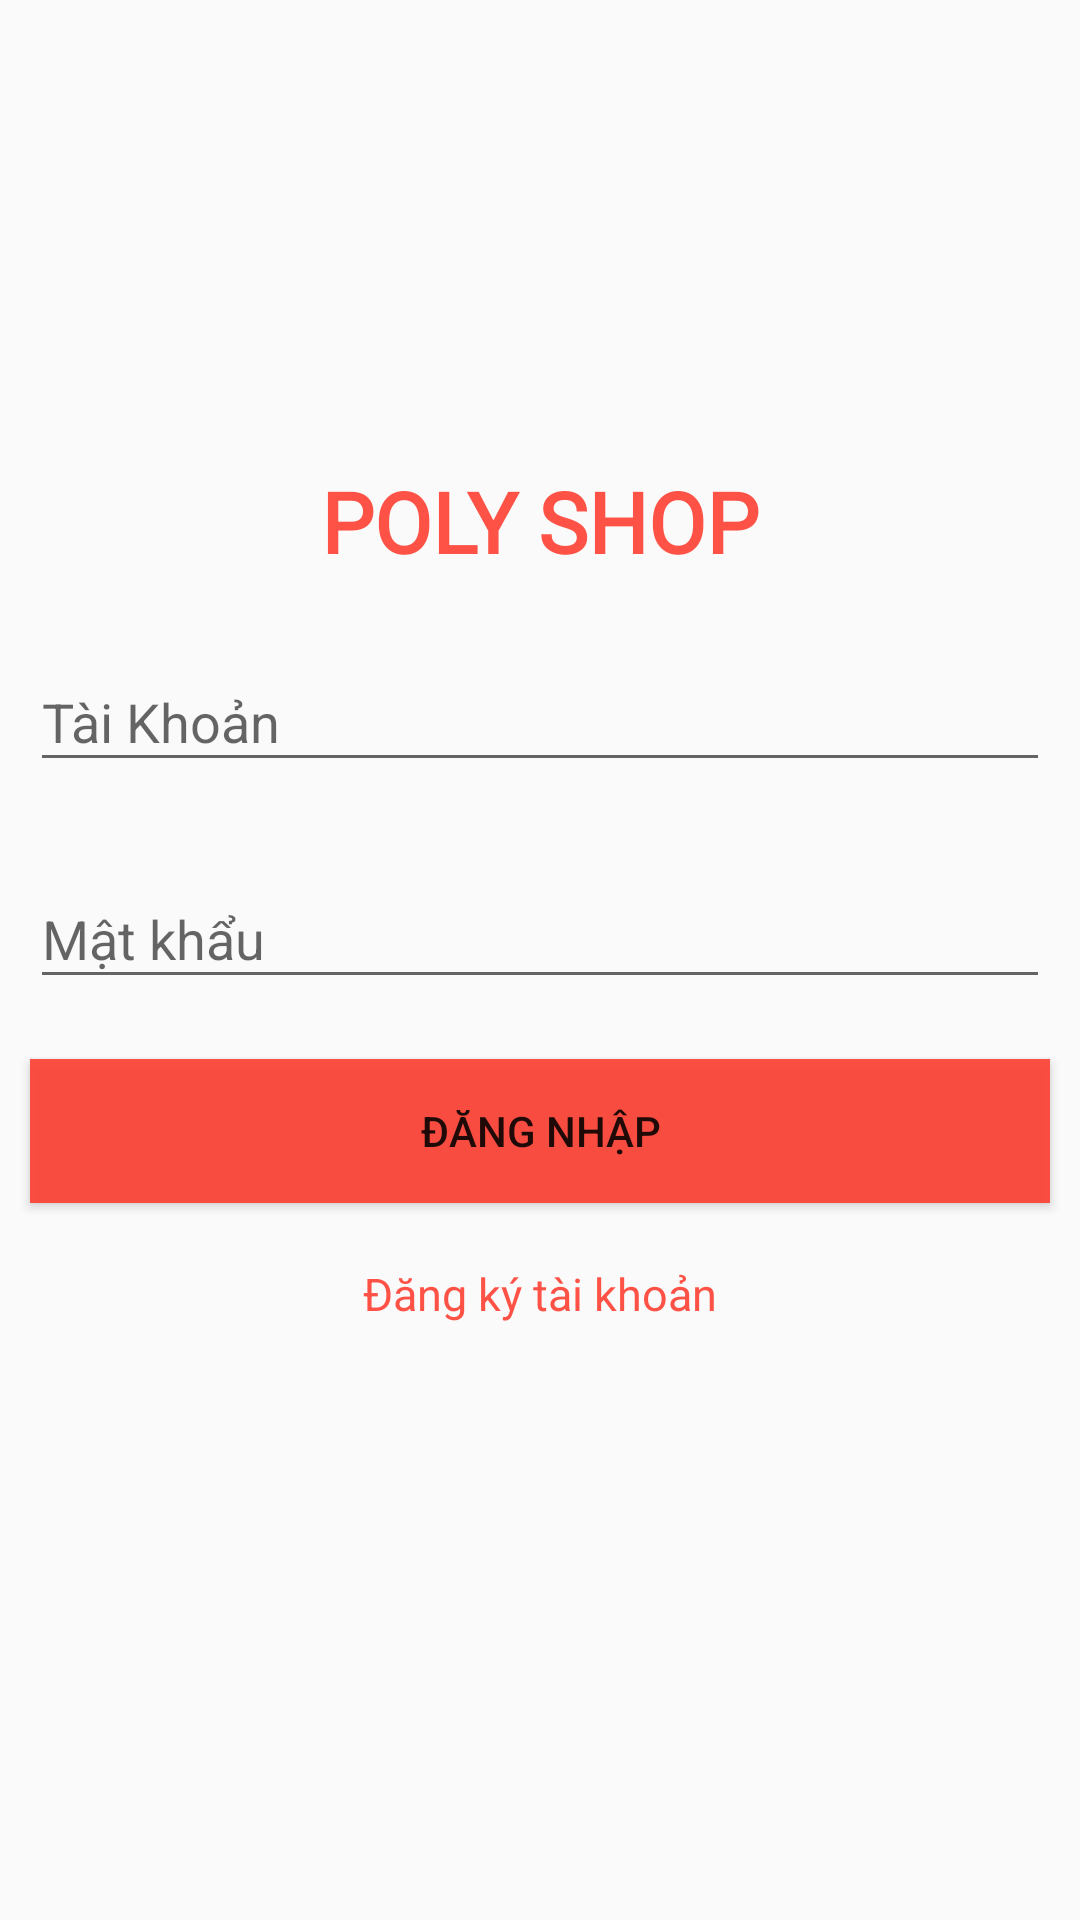

Here is an Android app screen rendered from its layout file. Give the layout XML and the strings, colors and styles it references.
<!-- AndroidManifest.xml: application theme AppTheme -->
<!-- res/layout/activity_sign_in.xml -->
<?xml version="1.0" encoding="utf-8"?>
<RelativeLayout xmlns:android="http://schemas.android.com/apk/res/android"
    xmlns:app="http://schemas.android.com/apk/res-auto"
    xmlns:tools="http://schemas.android.com/tools"
    android:layout_width="match_parent"
    android:layout_height="match_parent"
    android:layout_centerVertical="true"
    tools:context=".View.User.SignInActivity">

    <TextView
        android:layout_width="match_parent"
        android:layout_height="wrap_content"
        android:layout_marginTop="155dp"
        android:fontFamily="@font/archivo_black"
        android:gravity="center_horizontal"
        android:text="POLY SHOP"
        android:textColor="@color/colorPrimary"
        android:textSize="28sp"
        android:textStyle="bold" />


    <LinearLayout
        android:layout_width="match_parent"
        android:layout_height="wrap_content"
        android:layout_centerInParent="true"
        android:orientation="vertical">

        <android.support.design.widget.TextInputLayout
            android:id="@+id/input_MatKhau"
            android:layout_width="match_parent"
            android:layout_height="wrap_content"
            android:layout_margin="10dp">

            <EditText
                android:id="@+id/edtTaiKhoan"
                android:layout_width="match_parent"
                android:layout_height="wrap_content"
                android:hint="Tài Khoản"
                android:inputType="text" />
        </android.support.design.widget.TextInputLayout>

        <android.support.design.widget.TextInputLayout
            android:id="@+id/input_Sdt"
            android:layout_width="match_parent"
            android:layout_height="wrap_content"
            android:layout_margin="10dp">

            <EditText
                android:id="@+id/edtMatKhau"
                android:layout_width="match_parent"
                android:layout_height="wrap_content"
                android:hint="Mật khẩu"
                android:inputType="textPassword" />
        </android.support.design.widget.TextInputLayout>

        <Button
            android:id="@+id/btnRegister"
            android:layout_width="match_parent"
            android:layout_height="wrap_content"
            android:layout_margin="10dp"
            android:background="@color/colorPrimary"
            android:text="ĐĂNG NHẬP" />

        <TextView
            android:id="@+id/txtDk"
            android:layout_width="match_parent"
            android:layout_height="wrap_content"
            android:layout_marginTop="10dp"
            android:gravity="center"
            android:text="Đăng ký tài khoản"
            android:textColor="@color/colorPrimary"
            android:textSize="15sp" />
    </LinearLayout>

</RelativeLayout>
<!-- resources referenced by this layout -->
<resources>
  <color name="colorPrimary">#E6FD3F31</color>
  <style name="AppTheme" parent="Theme.AppCompat.Light.NoActionBar">
          
          <item name="colorPrimary">@color/colorPrimary</item>
          <item name="colorPrimaryDark">@color/colorPrimaryDark</item>
          <item name="colorAccent">@color/colorAccent</item>
      </style>
  <color name="colorPrimaryDark">#E6FD3F31</color>
  <color name="colorAccent">#D81B60</color>
</resources>
